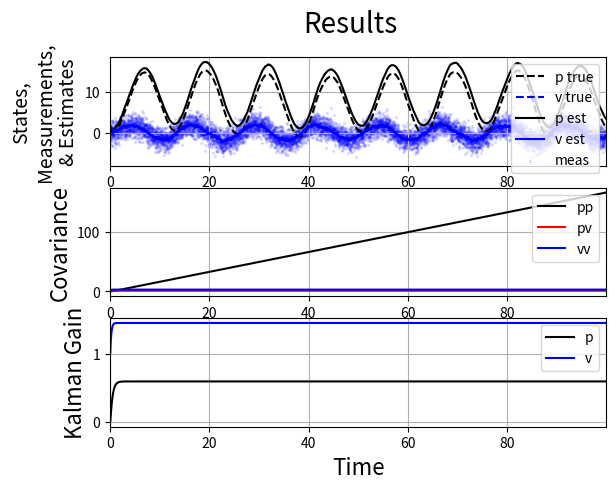

The matplotlib source for this figure:
#!/usr/bin/env python2
"""
If you can only measure velocity, how well can you estimate position?
Examine the case of a 1-DOF linear system, using a Kalman filter as an observer.
If acceleration doesn't depend on position, then information cannot flow from
our velocity estimate to our position estimate through the process model. I.e.,
position is unobservable! If our process model is noiseless, as the velocity estimate
converges, the position estimate error will become constant (nonzero). If our process
model is noisy, the position estimate error will fluctuate forever and our position
covariance will increase without bound. However, the cross-covariance remains stable
in any case. This demo was made to clarify something to a friend.

"""
from __future__ import division
import numpy as np; npl = np.linalg
import matplotlib.pyplot as plt

dt = 0.01  # timestep
T = np.arange(0, 100, dt)  # time domain

# State is [position; velocity]
A = np.array([[0,    1],
              [0, -1]])  # pdot = v and vdot = -k*v + u, i.e. damped motion

H = np.array([[0, 1]])  # sensor measures only velocity

U = 2*np.sin(0.5*T)  # excitation acceleration input timeseries, B = I

P = [np.array([[0, 0],
               [0, 2]])]  # initial state covariance and timeseries as a list

Q = np.array([[0,  0],
              [0, 10]])  # process noise, where xdot_true = A*x_true + u + N(0, Q)

R = 2  # sensor noise, where z = H*x_true + N(0, R)
Rinv = 1/R  # memoize...
Rsqrt = np.sqrt(R)

X = [np.array([0, 0])]  # initial state, timeseries list
Xest = [np.array([0, 2])]  # initial state estimate, timeseries list
Z = []; K = []  # for recording measurement and Kalman gain timeseries

# Simulate
for i, t in enumerate(T[1:]):

    Z.append(H.dot(X[i]) + Rsqrt*np.random.randn())  # current noisy measurement
    K.append(P[i].dot(H.T).dot(Rinv))  # current kalman gain

    xestdot = A.dot(Xest[i]) + U[i] + K[i].dot(Z[i] - H.dot(Xest[i]))  # predict + correct
    Xest.append(Xest[i] + xestdot*dt)  # next estimate
    
    Pdot = A.dot(P[i]) + P[i].dot(A.T) + Q - K[i].dot(R).dot(K[i].T)  # Kalman-Bucy covariance derivative (Riccati equation)
    P.append(P[i] + Pdot*dt)  # next state covariance

    xdot = A.dot(X[i]) + U[i] + np.random.multivariate_normal((0, 0), Q)  # true state derivative
    X.append(X[i] + xdot*dt)  # next true state

# Cast lists to arrays
X = np.array(X)
Xest = np.array(Xest)
P = np.array(P)
Z = np.array(Z).flatten()
K = np.array(K)

# Plots
fig = plt.figure()
fig.suptitle("Results", fontsize=20)

ax = fig.add_subplot(3, 1, 1)
ax.set_ylabel("States,\nMeasurements,\n& Estimates", fontsize=14)
ax.plot(T, X[:, 0], c='k', ls='--', label="p true")
ax.plot(T, X[:, 1], c='b', ls='--', label="v true")
ax.plot(T, Xest[:, 0], c='k', label="p est")
ax.plot(T, Xest[:, 1], c='b', label="v est")
ax.scatter(T[1:], Z, c='b', alpha=0.1, s=2, label="meas")
ax.set_xlim([T[0], T[-1]])
ax.grid(True)
ax.legend(loc=1)

ax = fig.add_subplot(3, 1, 2)
ax.set_ylabel("Covariance", fontsize=16)
ax.plot(T, P[:, 0, 0], c='k', label="pp")
ax.plot(T, P[:, 0, 1], c='r', label="pv")
ax.plot(T, P[:, 1, 1], c='b', label="vv")
ax.set_xlim([T[0], T[-1]])
ax.grid(True)
ax.legend(loc=1)

ax = fig.add_subplot(3, 1, 3)
ax.set_ylabel("Kalman Gain", fontsize=16)
ax.plot(T[1:], K[:, 0, 0], c='k', label="p")
ax.plot(T[1:], K[:, 1, 0], c='b', label="v")
ax.set_xlim([T[0], T[-1]])
ax.grid(True)
ax.legend(loc=1)
ax.set_xlabel("Time", fontsize=16)

plt.show()
